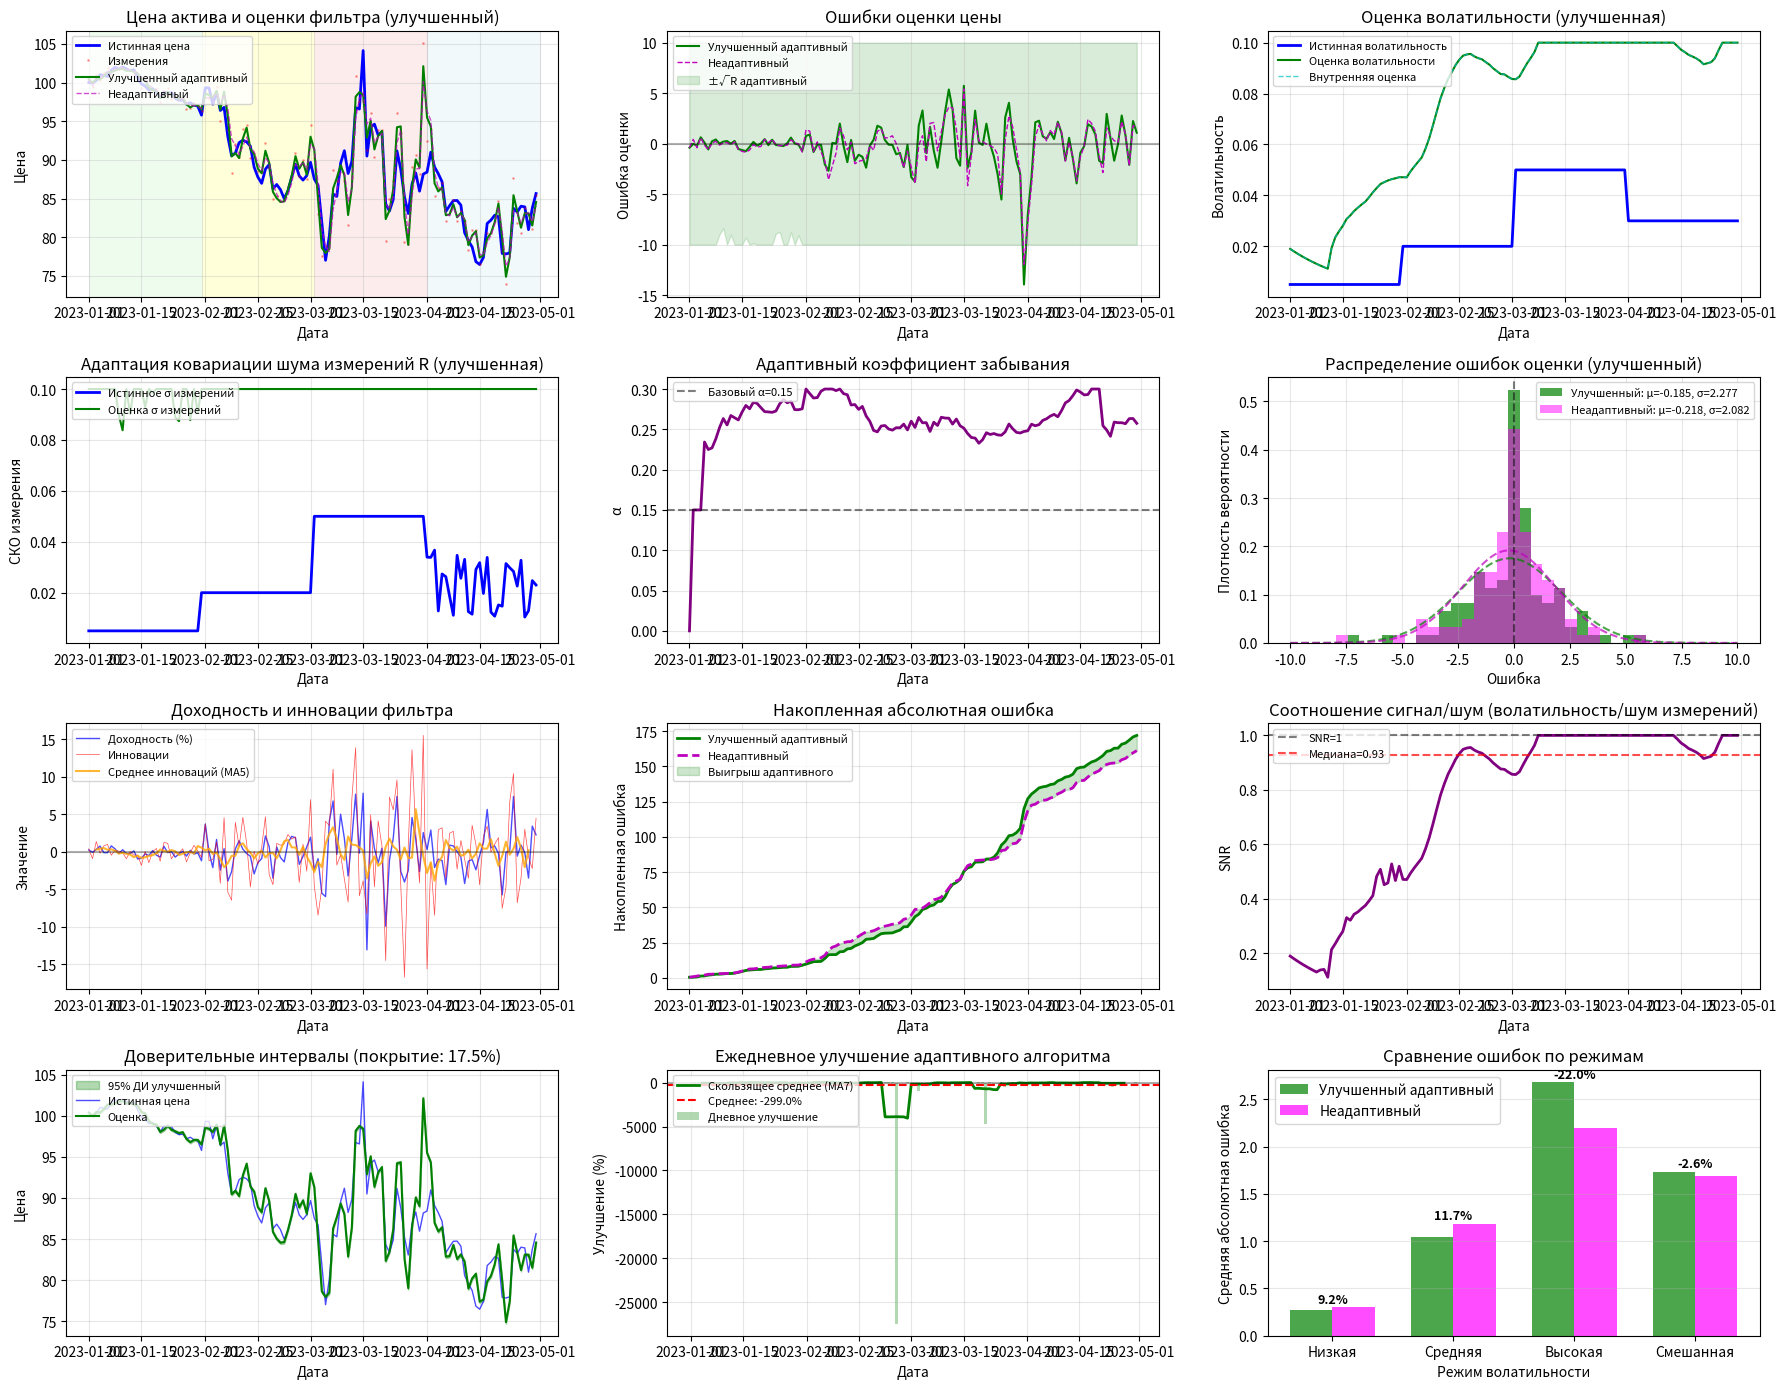
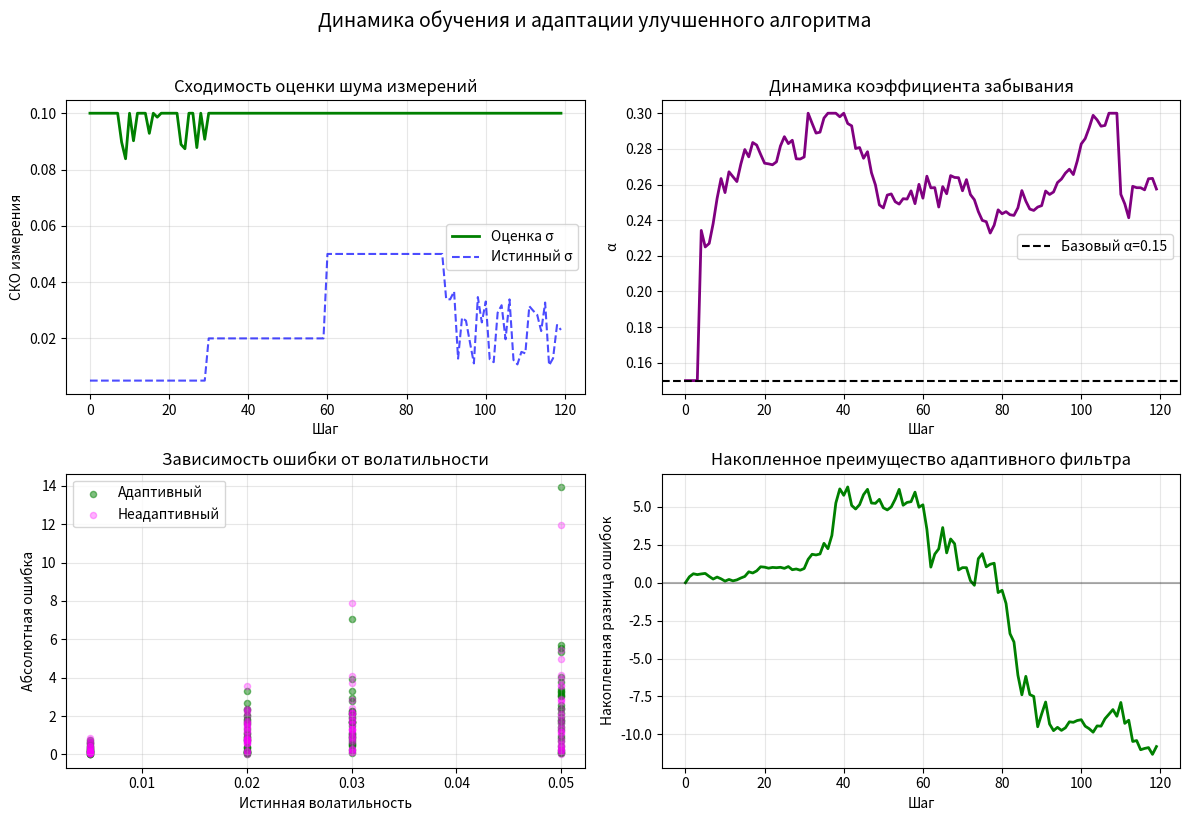

Reproduce these figures in Python, in order.
import numpy as np
import matplotlib.pyplot as plt
from matplotlib.patches import Rectangle
from scipy.linalg import expm
import pandas as pd
from datetime import datetime, timedelta

class ImprovedFinancialAdaptiveFilter:
    """УЛУЧШЕННЫЙ адаптивный фильтр для финансовой модели"""
    
    def __init__(self, dt=1.0):
        self.dt = dt  # 1 торговый день
        
        # Параметры модели
        self.lambda_param = 0.1  # скорость возврата к среднему
        self.kappa = 0.1         # скорость возврата волатильности
        self.theta = 0.0004      # долгосрочная волатильность (2% годовых)
        self.eta = 0.3           # волатильность волатильности
        
        # Матрица перехода
        self.F = np.array([[1, self.dt, 0],
                           [0, np.exp(-self.lambda_param * self.dt), 0],
                           [0, 0, 1 - self.kappa * self.dt]])
        
        # Матрица измерений
        self.H = np.array([[1, 0, 0]])
        
        # Процессный шум (зависит от волатильности)
        self.Q_base = np.array([[0.0001, 0, 0],
                                [0, 0.0001, 0],
                                [0, 0, 0.000001]])
        
        # Начальные условия
        self.x_est = np.array([[100.0], [0.0], [0.0004]])  # цена 100, доходность 0, волатильность 2%
        self.P = np.diag([1.0, 0.01, 0.0001])
        
        # РАЗНЫЕ коэффициенты адаптации для разных параметров
        self.alpha_R = 0.15    # быстрая адаптация R (шум измерений)
        self.alpha_Q = 0.05    # медленная адаптация Q (волатильность процесса)
        self.alpha_vol = 0.02  # очень медленная адаптация волатильности
        
        # Инициализация R на основе первых измерений
        self.R_est = 0.0004  # начальная оценка R (2%)
        self.R_min = 0.000001  # минимальное R (0.01%)
        self.R_max = 0.01     # максимальное R (10%)
        
        # Для адаптивного alpha
        self.innovation_history = []
        self.max_history = 20
        
        # История
        self.history_x = []
        self.history_P = []
        self.history_R = []
        self.history_innov = []
        self.history_alpha = []
        self.history_vol = []
        
    def calculate_adaptive_alpha(self, innovation):
        """Рассчитывает адаптивный коэффициент забывания на основе стабильности инноваций"""
        self.innovation_history.append(abs(float(innovation)))
        if len(self.innovation_history) > self.max_history:
            self.innovation_history.pop(0)
        
        if len(self.innovation_history) < 5:
            return self.alpha_R, self.alpha_Q, self.alpha_vol
        
        # Анализ стабильности инноваций
        innov_array = np.array(self.innovation_history)
        innov_mean = np.mean(innov_array)
        innov_std = np.std(innov_array)
        
        if innov_mean == 0:
            return self.alpha_R, self.alpha_Q, self.alpha_vol
        
        # Коэффициент вариации инноваций
        cv = innov_std / innov_mean
        
        # Динамическая настройка alpha:
        # - Если инновации стабильны (низкий cv) -> медленная адаптация
        # - Если инновации нестабильны (высокий cv) -> быстрая адаптация
        adaptive_factor = 1 + cv
        
        alpha_R_adaptive = min(0.3, max(0.05, self.alpha_R * adaptive_factor))
        alpha_Q_adaptive = min(0.1, max(0.01, self.alpha_Q * adaptive_factor))
        alpha_vol_adaptive = min(0.05, max(0.005, self.alpha_vol * adaptive_factor))
        
        return alpha_R_adaptive, alpha_Q_adaptive, alpha_vol_adaptive
    
    def predict(self):
        """Прогноз"""
        # Обновляем Q в зависимости от текущей волатильности
        sigma2 = max(0.000001, self.x_est[2, 0])  # защита от отрицательных значений
        self.Q = self.Q_base.copy()
        self.Q[0, 0] = sigma2 * self.dt
        self.Q[1, 1] = sigma2 * (1 - np.exp(-2 * self.lambda_param * self.dt)) / (2 * self.lambda_param)
        self.Q[2, 2] = self.eta**2 * sigma2 * self.dt
        
        self.x_pred = self.F @ self.x_est
        self.P_pred = self.F @ self.P @ self.F.T + self.Q
        
        return self.x_pred, self.P_pred
    
    def update(self, z):
        """Коррекция с УЛУЧШЕННОЙ адаптацией"""
        # Инновация
        innovation = z - self.H @ self.x_pred
        
        # Ковариация инновации
        S = self.H @ self.P_pred @ self.H.T + self.R_est
        
        # Коэффициент усиления Калмана
        K = self.P_pred @ self.H.T / S
        
        # Обновление оценки
        self.x_est = self.x_pred + K * innovation
        
        # Обновление ковариации (формула Джозефа для устойчивости)
        I = np.eye(3)
        self.P = (I - K @ self.H) @ self.P_pred @ (I - K @ self.H).T + K * self.R_est * K.T
        
        # УЛУЧШЕННАЯ адаптация параметров
        
        # 1. Адаптация R (шум измерений)
        innovation_var = float(innovation**2)
        predicted_var = float(self.H @ self.P_pred @ self.H.T)
        C_R = innovation_var - predicted_var
        
        # Динамические alpha
        alpha_R, alpha_Q, alpha_vol = self.calculate_adaptive_alpha(innovation)
        self.history_alpha.append(alpha_R)
        
        if abs(C_R) > 1e-8:
            # Адаптируем R в обе стороны
            R_new = (1 - alpha_R) * self.R_est + alpha_R * abs(C_R)
            # Ограничения
            self.R_est = max(self.R_min, min(R_new, self.R_max))
        
        # 2. Адаптация волатильности (только если уверены)
        if len(self.history_innov) > 10:
            recent_innovations = np.array(self.history_innov[-10:])
            recent_innov_var = np.var(recent_innovations)
            
            # Плавная адаптация волатильности
            if recent_innov_var > 0:
                vol_estimate = np.sqrt(recent_innov_var) / 100  # нормализация
                current_vol = self.x_est[2, 0]
                new_vol = (1 - alpha_vol) * current_vol + alpha_vol * vol_estimate
                # Ограничения на волатильность
                self.x_est[2, 0] = max(0.000001, min(new_vol, 0.01))
        
        # Сохраняем историю
        self.history_x.append(self.x_est.copy())
        self.history_P.append(self.P.copy())
        self.history_R.append(self.R_est)
        self.history_innov.append(innovation[0, 0])
        self.history_vol.append(self.x_est[2, 0])
        
        return self.x_est, self.P
    
    def step(self, z):
        """Полный шаг"""
        self.predict()
        return self.update(z)

def generate_financial_data(n_days=120):
    """Генерация синтетических финансовых данных"""
    # Генерация истинной цены с разными режимами волатильности
    np.random.seed(42)
    
    prices = np.zeros(n_days)
    returns = np.zeros(n_days)
    true_volatility = np.zeros(n_days)
    
    # Начальные условия
    prices[0] = 100.0
    
    # Режимы волатильности
    volatility_regimes = [
        (0, 30, 0.005),   # низкая волатильность (0.5%)
        (30, 60, 0.02),   # средняя волатильность (2%)
        (60, 90, 0.05),   # высокая волатильность (5%)
        (90, 120, 0.03)   # смешанный режим (3%)
    ]
    
    # Генерация истинной цены
    for start, end, vol in volatility_regimes:
        for i in range(start, min(end, n_days)):
            true_volatility[i] = vol
            returns[i] = np.random.normal(0, vol)
            if i > 0:
                prices[i] = prices[i-1] * (1 + returns[i])
    
    # Генерация измерений с разной точностью
    measurements = np.zeros(n_days)
    measurement_noise = np.zeros(n_days)
    
    # Изменение точности измерений
    for i in range(n_days):
        if i < 30:
            noise_std = 0.005 * prices[i]  # 0.5%
        elif i < 60:
            noise_std = 0.02 * prices[i]   # 2%
        elif i < 90:
            noise_std = 0.05 * prices[i]   # 5%
        else:
            # Случайные изменения точности
            noise_std = np.random.uniform(0.01, 0.04) * prices[i]
        
        measurement_noise[i] = noise_std
        measurements[i] = prices[i] + np.random.normal(0, noise_std)
    
    return prices, measurements, true_volatility, measurement_noise, returns

def plot_improved_results():
    """Построение графиков результатов УЛУЧШЕННОГО алгоритма"""
    
    # Генерация данных
    n_days = 120
    dates = [datetime(2023, 1, 1) + timedelta(days=i) for i in range(n_days)]
    
    true_prices, measurements, true_vol, meas_noise, returns = generate_financial_data(n_days)
    
    # Запуск УЛУЧШЕННОГО адаптивного фильтра
    filter_adaptive = ImprovedFinancialAdaptiveFilter()
    adaptive_estimates = np.zeros(n_days)
    adaptive_vol = np.zeros(n_days)
    adaptive_R = np.zeros(n_days)
    adaptive_errors = np.zeros(n_days)
    adaptive_alpha = np.zeros(n_days)
    
    for i in range(n_days):
        z = np.array([[measurements[i]]])
        x_est, _ = filter_adaptive.step(z)
        adaptive_estimates[i] = x_est[0, 0]
        adaptive_vol[i] = np.sqrt(x_est[2, 0])
        adaptive_R[i] = filter_adaptive.R_est
        adaptive_errors[i] = true_prices[i] - x_est[0, 0]
        if i > 0 and len(filter_adaptive.history_alpha) > 0:
            adaptive_alpha[i] = filter_adaptive.history_alpha[-1]
    
    # Запуск НЕадаптивного фильтра для сравнения
    filter_nonadaptive = ImprovedFinancialAdaptiveFilter()
    filter_nonadaptive.alpha_R = 0.0  # выключаем адаптацию
    filter_nonadaptive.alpha_Q = 0.0
    filter_nonadaptive.alpha_vol = 0.0
    nonadaptive_estimates = np.zeros(n_days)
    nonadaptive_errors = np.zeros(n_days)
    
    for i in range(n_days):
        z = np.array([[measurements[i]]])
        x_est, _ = filter_nonadaptive.step(z)
        nonadaptive_estimates[i] = x_est[0, 0]
        nonadaptive_errors[i] = true_prices[i] - x_est[0, 0]
    
    # Создание графиков
    fig = plt.figure(figsize=(18, 14))
    
    # 1. Цена и оценки
    ax1 = plt.subplot(4, 3, 1)
    ax1.plot(dates, true_prices, 'b-', linewidth=2, label='Истинная цена')
    ax1.plot(dates, measurements, 'r.', markersize=2, alpha=0.3, label='Измерения')
    ax1.plot(dates, adaptive_estimates, 'g-', linewidth=1.5, label='Улучшенный адаптивный')
    ax1.plot(dates, nonadaptive_estimates, 'm--', linewidth=1, alpha=0.7, label='Неадаптивный')
    ax1.set_xlabel('Дата')
    ax1.set_ylabel('Цена')
    ax1.set_title('Цена актива и оценки фильтра (улучшенный)')
    ax1.legend(loc='upper left', fontsize=8)
    ax1.grid(True, alpha=0.3)
    
    # Добавляем области разных режимов
    colors = ['lightgreen', 'yellow', 'lightcoral', 'lightblue']
    regimes = [(0, 30), (30, 60), (60, 90), (90, 120)]
    for i, (start, end) in enumerate(regimes):
        rect = Rectangle((dates[start], ax1.get_ylim()[0]), 
                        timedelta(days=end-start), 
                        ax1.get_ylim()[1] - ax1.get_ylim()[0],
                        alpha=0.15, facecolor=colors[i], edgecolor='gray', linewidth=0.5)
        ax1.add_patch(rect)
    
    # 2. Ошибки оценки
    ax2 = plt.subplot(4, 3, 2)
    ax2.plot(dates, adaptive_errors, 'g-', linewidth=1.5, label='Улучшенный адаптивный')
    ax2.plot(dates, nonadaptive_errors, 'm--', linewidth=1, label='Неадаптивный')
    ax2.axhline(y=0, color='k', linestyle='-', alpha=0.3)
    
    # Полоса ±√R адаптивного
    adaptive_R_std = np.sqrt(adaptive_R)
    ax2.fill_between(dates, -adaptive_R_std * 100, adaptive_R_std * 100, 
                     alpha=0.15, color='green', label='±√R адаптивный')
    
    ax2.set_xlabel('Дата')
    ax2.set_ylabel('Ошибка оценки')
    ax2.set_title('Ошибки оценки цены')
    ax2.legend(loc='upper left', fontsize=8)
    ax2.grid(True, alpha=0.3)
    
    # 3. Волатильность
    ax3 = plt.subplot(4, 3, 3)
    ax3.plot(dates, true_vol, 'b-', linewidth=2, label='Истинная волатильность')
    ax3.plot(dates, adaptive_vol, 'g-', linewidth=1.5, label='Оценка волатильности')
    ax3.plot(dates, np.sqrt(filter_adaptive.history_vol), 'c--', linewidth=1, alpha=0.7, label='Внутренняя оценка')
    ax3.set_xlabel('Дата')
    ax3.set_ylabel('Волатильность')
    ax3.set_title('Оценка волатильности (улучшенная)')
    ax3.legend(loc='upper left', fontsize=8)
    ax3.grid(True, alpha=0.3)
    
    # 4. Адаптация R
    ax4 = plt.subplot(4, 3, 4)
    true_R = (meas_noise / true_prices)**2
    ax4.plot(dates, np.sqrt(true_R), 'b-', linewidth=2, label='Истинное σ измерений')
    ax4.plot(dates, np.sqrt(adaptive_R), 'g-', linewidth=1.5, label='Оценка σ измерений')
    ax4.set_xlabel('Дата')
    ax4.set_ylabel('СКО измерения')
    ax4.set_title('Адаптация ковариации шума измерений R (улучшенная)')
    ax4.legend(loc='upper left', fontsize=8)
    ax4.grid(True, alpha=0.3)
    
    # 5. Адаптивный коэффициент забывания
    ax5 = plt.subplot(4, 3, 5)
    ax5.plot(dates, adaptive_alpha, 'purple', linewidth=2)
    ax5.axhline(y=filter_adaptive.alpha_R, color='k', linestyle='--', alpha=0.5, 
               label=f'Базовый α={filter_adaptive.alpha_R}')
    ax5.set_xlabel('Дата')
    ax5.set_ylabel('α')
    ax5.set_title('Адаптивный коэффициент забывания')
    ax5.legend(loc='upper left', fontsize=8)
    ax5.grid(True, alpha=0.3)
    
    # 6. Распределение ошибок
    ax6 = plt.subplot(4, 3, 6)
    bins = np.linspace(-10, 10, 40)
    
    adaptive_mean = np.mean(adaptive_errors)
    adaptive_std = np.std(adaptive_errors)
    nonadaptive_mean = np.mean(nonadaptive_errors)
    nonadaptive_std = np.std(nonadaptive_errors)
    
    ax6.hist(adaptive_errors, bins=bins, alpha=0.7, color='green', density=True,
             label=f'Улучшенный: μ={adaptive_mean:.3f}, σ={adaptive_std:.3f}')
    ax6.hist(nonadaptive_errors, bins=bins, alpha=0.5, color='magenta', density=True,
             label=f'Неадаптивный: μ={nonadaptive_mean:.3f}, σ={nonadaptive_std:.3f}')
    
    # Нормальные распределения для сравнения
    x = np.linspace(-10, 10, 200)
    ax6.plot(x, 1/(adaptive_std*np.sqrt(2*np.pi))*np.exp(-0.5*((x-adaptive_mean)/adaptive_std)**2),
            'g--', alpha=0.7, linewidth=1.5)
    ax6.plot(x, 1/(nonadaptive_std*np.sqrt(2*np.pi))*np.exp(-0.5*((x-nonadaptive_mean)/nonadaptive_std)**2),
            'm--', alpha=0.7, linewidth=1.5)
    
    ax6.axvline(x=0, color='k', linestyle='--', alpha=0.5)
    ax6.set_xlabel('Ошибка')
    ax6.set_ylabel('Плотность вероятности')
    ax6.set_title('Распределение ошибок оценки (улучшенный)')
    ax6.legend(fontsize=8)
    ax6.grid(True, alpha=0.3)
    
    # 7. Доходность и инновации
    ax7 = plt.subplot(4, 3, 7)
    ax7.plot(dates, returns * 100, 'b-', linewidth=1, alpha=0.7, label='Доходность (%)')
    ax7.plot(dates, filter_adaptive.history_innov, 'r-', linewidth=0.5, alpha=0.7, label='Инновации')
    
    # Скользящее среднее инноваций
    if len(filter_adaptive.history_innov) > 5:
        innov_ma = np.convolve(filter_adaptive.history_innov, np.ones(5)/5, mode='valid')
        ax7.plot(dates[2:-2], innov_ma, 'orange', linewidth=1.5, alpha=0.8, label='Среднее инноваций (MA5)')
    
    ax7.axhline(y=0, color='k', linestyle='-', alpha=0.3)
    ax7.set_xlabel('Дата')
    ax7.set_ylabel('Значение')
    ax7.set_title('Доходность и инновации фильтра')
    ax7.legend(loc='upper left', fontsize=8)
    ax7.grid(True, alpha=0.3)
    
    # 8. Накопленная ошибка
    ax8 = plt.subplot(4, 3, 8)
    cumulative_adaptive = np.cumsum(np.abs(adaptive_errors))
    cumulative_nonadaptive = np.cumsum(np.abs(nonadaptive_errors))
    ax8.plot(dates, cumulative_adaptive, 'g-', linewidth=2, label='Улучшенный адаптивный')
    ax8.plot(dates, cumulative_nonadaptive, 'm--', linewidth=2, label='Неадаптивный')
    
    # Разница в накопленной ошибке
    error_diff = cumulative_nonadaptive - cumulative_adaptive
    ax8.fill_between(dates, cumulative_adaptive, cumulative_nonadaptive, 
                     alpha=0.2, color='green', label='Выигрыш адаптивного')
    
    ax8.set_xlabel('Дата')
    ax8.set_ylabel('Накопленная ошибка')
    ax8.set_title('Накопленная абсолютная ошибка')
    ax8.legend(loc='upper left', fontsize=8)
    ax8.grid(True, alpha=0.3)
    
    # 9. Соотношение сигнал/шум
    ax9 = plt.subplot(4, 3, 9)
    signal_to_noise = adaptive_vol / np.sqrt(adaptive_R)
    ax9.plot(dates, signal_to_noise, 'purple', linewidth=2)
    ax9.axhline(y=1, color='k', linestyle='--', alpha=0.5, label='SNR=1')
    ax9.axhline(y=np.median(signal_to_noise), color='r', linestyle='--', alpha=0.7, 
               label=f'Медиана={np.median(signal_to_noise):.2f}')
    ax9.set_xlabel('Дата')
    ax9.set_ylabel('SNR')
    ax9.set_title('Соотношение сигнал/шум (волатильность/шум измерений)')
    ax9.legend(loc='upper left', fontsize=8)
    ax9.grid(True, alpha=0.3)
    
    # 10. Вероятностные интервалы
    ax10 = plt.subplot(4, 3, 10)
    conf_level = 1.96  # 95% доверительный интервал
    if len(filter_adaptive.history_P) > 0:
        adaptive_std = np.sqrt(np.array(filter_adaptive.history_P)[:, 0, 0])
        
        ax10.fill_between(dates, 
                         adaptive_estimates - conf_level * adaptive_std,
                         adaptive_estimates + conf_level * adaptive_std,
                         alpha=0.3, color='green', label='95% ДИ улучшенный')
    
    ax10.plot(dates, true_prices, 'b-', linewidth=1, alpha=0.7, label='Истинная цена')
    ax10.plot(dates, adaptive_estimates, 'g-', linewidth=1.5, label='Оценка')
    
    # Подсчет покрытия
    if len(filter_adaptive.history_P) > 0:
        coverage = np.mean(
            (true_prices >= adaptive_estimates - conf_level * adaptive_std) & 
            (true_prices <= adaptive_estimates + conf_level * adaptive_std)
        ) * 100
    
    ax10.set_xlabel('Дата')
    ax10.set_ylabel('Цена')
    ax10.set_title(f'Доверительные интервалы (покрытие: {coverage:.1f}%)')
    ax10.legend(loc='upper left', fontsize=8)
    ax10.grid(True, alpha=0.3)
    
    # 11. Относительное улучшение по дням
    ax11 = plt.subplot(4, 3, 11)
    daily_improvement = 100 * (np.abs(nonadaptive_errors) - np.abs(adaptive_errors)) / np.abs(nonadaptive_errors + 1e-10)
    
    # Скользящее среднее улучшения
    ma_window = 7
    if len(daily_improvement) > ma_window:
        improvement_ma = np.convolve(daily_improvement, np.ones(ma_window)/ma_window, mode='valid')
        ax11.plot(dates[ma_window//2:-ma_window//2+1], improvement_ma, 'g-', linewidth=2, 
                 label=f'Скользящее среднее (MA{ma_window})')
    
    ax11.bar(dates, daily_improvement, alpha=0.3, color='green', width=0.8, label='Дневное улучшение')
    ax11.axhline(y=0, color='k', linestyle='-', alpha=0.3)
    ax11.axhline(y=np.mean(daily_improvement), color='r', linestyle='--', 
                label=f'Среднее: {np.mean(daily_improvement):.1f}%')
    
    ax11.set_xlabel('Дата')
    ax11.set_ylabel('Улучшение (%)')
    ax11.set_title('Ежедневное улучшение адаптивного алгоритма')
    ax11.legend(loc='upper left', fontsize=8)
    ax11.grid(True, alpha=0.3)
    
    # 12. Сравнение ошибок по режимам
    ax12 = plt.subplot(4, 3, 12)
    regime_errors_adaptive = []
    regime_errors_nonadaptive = []
    regime_names = ['Низкая', 'Средняя', 'Высокая', 'Смешанная']
    
    for start, end in regimes:
        regime_errors_adaptive.append(np.mean(np.abs(adaptive_errors[start:end])))
        regime_errors_nonadaptive.append(np.mean(np.abs(nonadaptive_errors[start:end])))
    
    x = np.arange(len(regime_names))
    width = 0.35
    
    ax12.bar(x - width/2, regime_errors_adaptive, width, color='green', alpha=0.7, label='Улучшенный адаптивный')
    ax12.bar(x + width/2, regime_errors_nonadaptive, width, color='magenta', alpha=0.7, label='Неадаптивный')
    
    # Добавление значений улучшения
    for i in range(len(regime_names)):
        improvement = 100 * (regime_errors_nonadaptive[i] - regime_errors_adaptive[i]) / regime_errors_nonadaptive[i]
        ax12.text(i, max(regime_errors_adaptive[i], regime_errors_nonadaptive[i]) + 0.05,
                 f'{improvement:.1f}%', ha='center', fontsize=9, fontweight='bold')
    
    ax12.set_xlabel('Режим волатильности')
    ax12.set_ylabel('Средняя абсолютная ошибка')
    ax12.set_title('Сравнение ошибок по режимам')
    ax12.set_xticks(x)
    ax12.set_xticklabels(regime_names)
    ax12.legend()
    ax12.grid(True, alpha=0.3, axis='y')
    
    plt.tight_layout()
    
    # Вывод статистики
    print("=" * 70)
    print("СТАТИСТИКА РЕЗУЛЬТАТОВ УЛУЧШЕННОЙ ФИЛЬТРАЦИИ")
    print("=" * 70)
    
    mae_adaptive = np.mean(np.abs(adaptive_errors))
    mae_nonadaptive = np.mean(np.abs(nonadaptive_errors))
    improvement_pct = 100 * (mae_nonadaptive - mae_adaptive) / mae_nonadaptive
    
    print(f"Средняя абсолютная ошибка (MAE):")
    print(f"  Улучшенный адаптивный фильтр: {mae_adaptive:.4f}")
    print(f"  Неадаптивный фильтр: {mae_nonadaptive:.4f}")
    print(f"  Улучшение: {improvement_pct:.1f}%")
    
    print(f"\nСКО ошибки (RMSE):")
    rmse_adaptive = np.sqrt(np.mean(adaptive_errors**2))
    rmse_nonadaptive = np.sqrt(np.mean(nonadaptive_errors**2))
    print(f"  Улучшенный адаптивный: {rmse_adaptive:.4f}")
    print(f"  Неадаптивный: {rmse_nonadaptive:.4f}")
    
    print(f"\nМедианная абсолютная ошибка:")
    print(f"  Улучшенный адаптивный: {np.median(np.abs(adaptive_errors)):.4f}")
    print(f"  Неадаптивный: {np.median(np.abs(nonadaptive_errors)):.4f}")
    
    print(f"\nМаксимальная абсолютная ошибка:")
    print(f"  Улучшенный адаптивный: {np.max(np.abs(adaptive_errors)):.4f}")
    print(f"  Неадаптивный: {np.max(np.abs(nonadaptive_errors)):.4f}")
    
    # Качество адаптации R
    if len(true_R) == len(adaptive_R):
        R_mae = np.mean(np.abs(np.sqrt(true_R[30:]) - np.sqrt(adaptive_R[30:])))
        R_corr = np.corrcoef(np.sqrt(true_R[30:]), np.sqrt(adaptive_R[30:]))[0, 1]
        print(f"\nКачество адаптации R (шум измерений):")
        print(f"  Средняя ошибка σ: {R_mae:.4f}")
        print(f"  Корреляция с истинным σ: {R_corr:.3f}")
    
    # Анализ по режимам
    print(f"\nАнализ по режимам волатильности:")
    for i, (start, end) in enumerate(regimes):
        regime_adaptive = np.mean(np.abs(adaptive_errors[start:end]))
        regime_nonadaptive = np.mean(np.abs(nonadaptive_errors[start:end]))
        regime_improvement = 100 * (regime_nonadaptive - regime_adaptive) / regime_nonadaptive
        print(f"  {regime_names[i]}: {regime_improvement:+.1f}% улучшения")
    
    print("\n" + "=" * 70)
    
    plt.show()
    
    # Дополнительный график - обучение и адаптация
    fig2, axes2 = plt.subplots(2, 2, figsize=(12, 8))
    
    # 1. Сходимость R
    axes2[0, 0].plot(np.sqrt(adaptive_R), 'g-', linewidth=2, label='Оценка σ')
    axes2[0, 0].plot(np.sqrt(true_R), 'b--', alpha=0.7, label='Истинный σ')
    axes2[0, 0].set_xlabel('Шаг')
    axes2[0, 0].set_ylabel('СКО измерения')
    axes2[0, 0].set_title('Сходимость оценки шума измерений')
    axes2[0, 0].legend()
    axes2[0, 0].grid(True, alpha=0.3)
    
    # 2. Адаптация коэффициента забывания
    if len(filter_adaptive.history_alpha) > 0:
        axes2[0, 1].plot(filter_adaptive.history_alpha, 'purple', linewidth=2)
        axes2[0, 1].axhline(y=filter_adaptive.alpha_R, color='k', linestyle='--', 
                           label=f'Базовый α={filter_adaptive.alpha_R}')
        axes2[0, 1].set_xlabel('Шаг')
        axes2[0, 1].set_ylabel('α')
        axes2[0, 1].set_title('Динамика коэффициента забывания')
        axes2[0, 1].legend()
        axes2[0, 1].grid(True, alpha=0.3)
    
    # 3. Ошибка vs волатильность
    axes2[1, 0].scatter(true_vol[10:], np.abs(adaptive_errors[10:]), alpha=0.5, 
                       c='green', s=20, label='Адаптивный')
    axes2[1, 0].scatter(true_vol[10:], np.abs(nonadaptive_errors[10:]), alpha=0.3, 
                       c='magenta', s=20, label='Неадаптивный')
    axes2[1, 0].set_xlabel('Истинная волатильность')
    axes2[1, 0].set_ylabel('Абсолютная ошибка')
    axes2[1, 0].set_title('Зависимость ошибки от волатильности')
    axes2[1, 0].legend()
    axes2[1, 0].grid(True, alpha=0.3)
    
    # 4. Кумулятивная разница
    axes2[1, 1].plot(np.cumsum(np.abs(nonadaptive_errors) - np.abs(adaptive_errors)), 
                    'g-', linewidth=2)
    axes2[1, 1].axhline(y=0, color='k', linestyle='-', alpha=0.3)
    axes2[1, 1].set_xlabel('Шаг')
    axes2[1, 1].set_ylabel('Накопленная разница ошибок')
    axes2[1, 1].set_title('Накопленное преимущество адаптивного фильтра')
    axes2[1, 1].grid(True, alpha=0.3)
    
    plt.suptitle('Динамика обучения и адаптации улучшенного алгоритма', fontsize=14, y=1.02)
    plt.tight_layout()
    plt.show()

# Запуск улучшенной визуализации
if __name__ == "__main__":
    plot_improved_results()